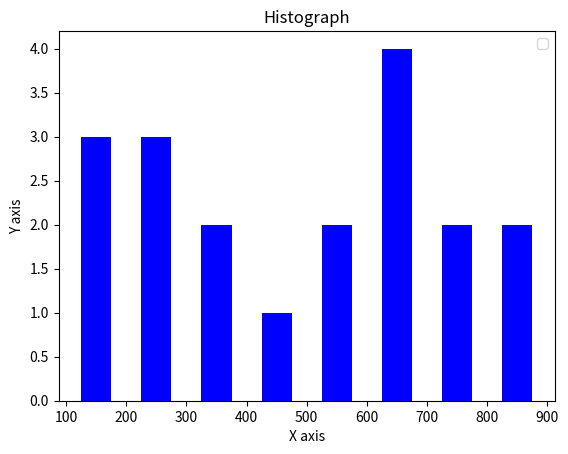

This figure's Python source:
from matplotlib import pyplot as plt

age_group = [102,110,125,202,252,290,350,380,420,570,590,620,630,670,690,730,750,800,890]
gave=[100,200,300,400,500,600,700,800,900]

plt.hist(age_group,gave, histtype='bar', rwidth=0.5,color='b')

plt.ylabel('Y axis')
plt.xlabel('X axis')

plt.title('Histograph')

plt.legend()
plt.show()
